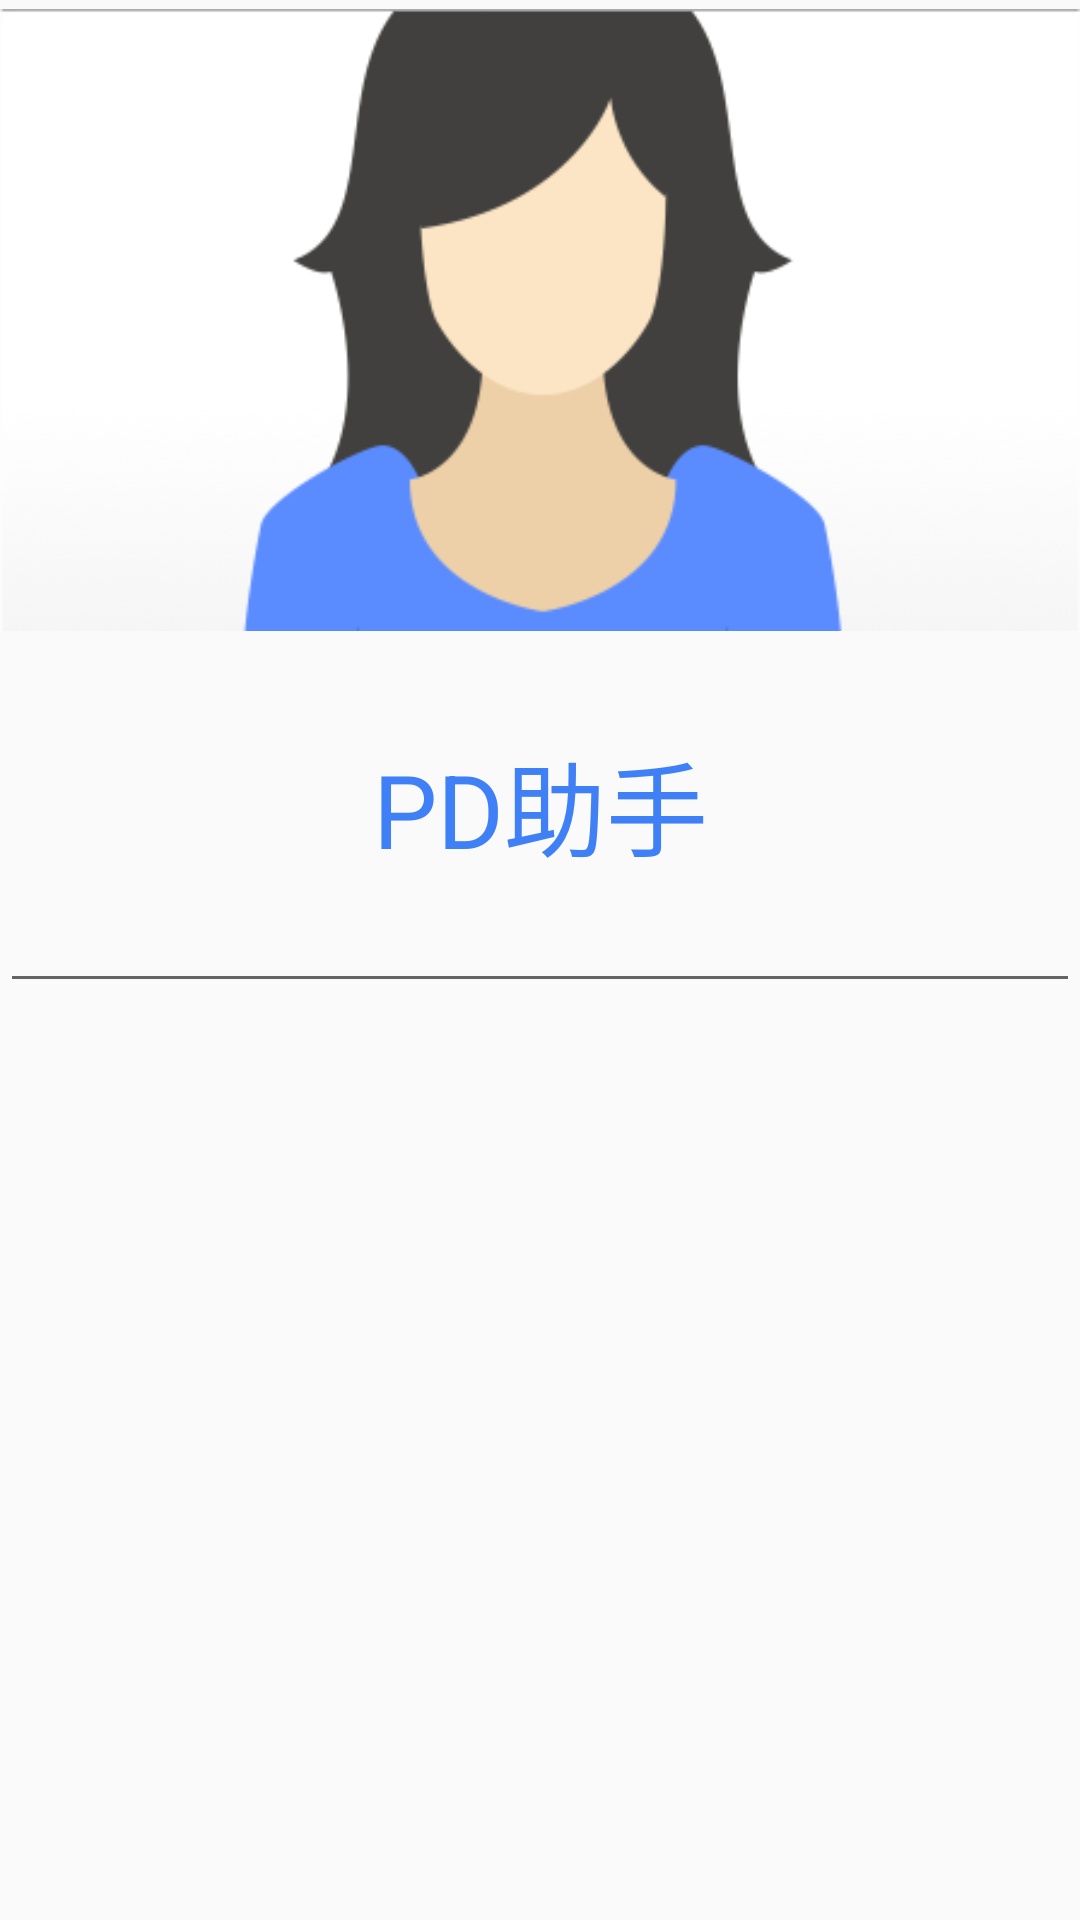

This screen was rendered from an Android layout file. Write that file and the resources it references.
<!-- AndroidManifest.xml: application theme AppTheme.NoActionBar -->
<!-- res/layout/activity_login.xml -->
<?xml version="1.0" encoding="utf-8"?>
<LinearLayout xmlns:android="http://schemas.android.com/apk/res/android"
    xmlns:tools="http://schemas.android.com/tools"
    android:layout_width="match_parent"
    android:layout_height="match_parent"
    android:orientation="vertical"
    tools:context="ac.cn.ict.canadoctor.ui.loginandregist.activity.LoginActivity">

    <RelativeLayout
        android:layout_width="match_parent"
        android:layout_height="0dp"
        android:layout_weight="1">

        <ImageView
            android:layout_width="match_parent"
            android:layout_height="match_parent"
            android:src="@drawable/login_and_regist_head" />
    </RelativeLayout>

    <LinearLayout
        android:layout_width="match_parent"
        android:layout_height="0dp"
        android:layout_weight="2"
        android:orientation="vertical">

        <TextView
            android:layout_width="match_parent"
            android:layout_height="wrap_content"
            android:layout_marginTop="30dp"
            android:gravity="center"
            android:text="PD助手"
            android:textColor="@color/select_color"
            android:textSize="34sp" />

        <EditText
            android:layout_width="match_parent"
            android:layout_height="wrap_content" />
    </LinearLayout>
</LinearLayout>
<!-- resources referenced by this layout -->
<resources>
  <color name="select_color">#FF4080F7</color>
  <!-- drawable login_and_regist_head: png bitmap (drawable, 23181 bytes) -->
  <style name="AppTheme.NoActionBar">
          <item name="windowActionBar">false</item>
          <item name="windowNoTitle">true</item>
      </style>
</resources>
